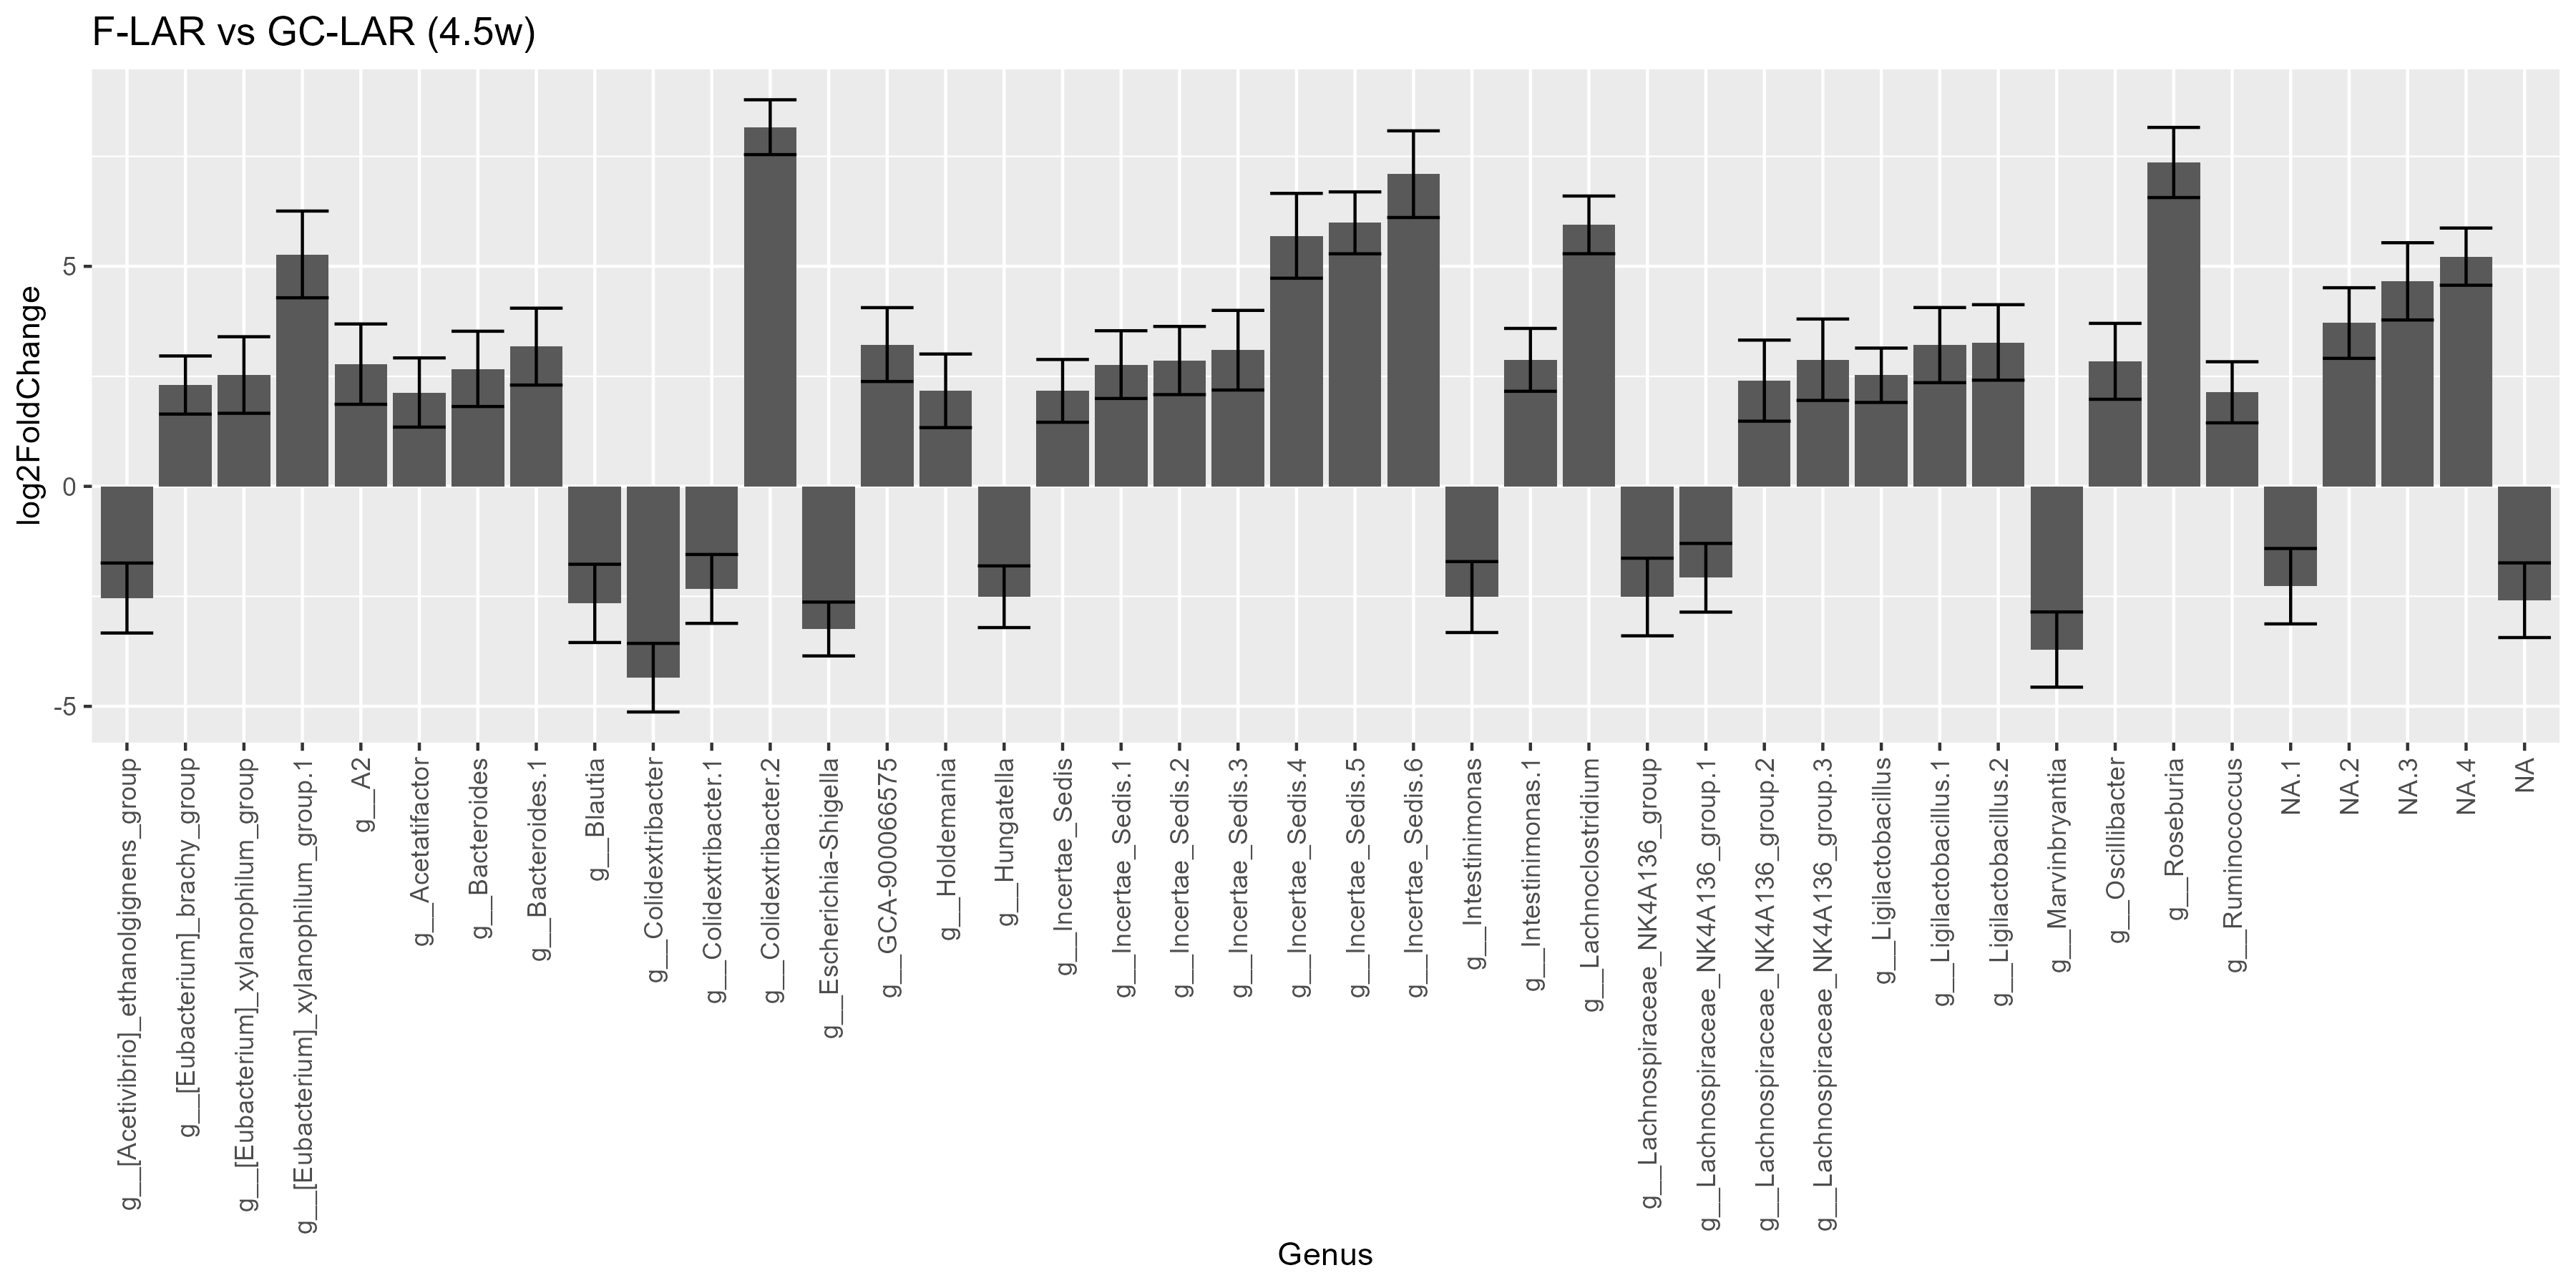

Values plotted in this chart, from the file beside it:
ASV, Domain, Phylum, Class, Order, Family, Genus, Species, row, baseMean, log2FoldChange, lfcSE, stat, pvalue, padj, comparison
7807a7c66b7e44dcda14bb67b2e6a4b4, d__Bacteria, p__Bacillota, c__Clostridia, o__Oscillospirales, f__Oscillospiraceae, g__Colidextribacter, NA, 7807a7c66b7e44dcda14bb67b2e6a4b4, 10.86, -4.348, 0.7796, -5.577, 2.4411864201485765e-8, 6.591203334401157e-7, F-LAR vs GC-LAR
d80a7337f5b24c90a8cc2dd4d9896e61, d__Bacteria, p__Bacillota, c__Clostridia, o__Lachnospirales, f__Lachnospiraceae, g__Marvinbryantia, NA, d80a7337f5b24c90a8cc2dd4d9896e61, 76.93, -3.709, 0.8548, -4.34, 1.4277598374546856e-5, 2.3722778837708625e-4, F-LAR vs GC-LAR
d46e2205f0c6ecf67b51f83d111c509c, d__Bacteria, p__Pseudomonadota, c__Gammaproteobacteria, o__Enterobacterales, f__Enterobacteriaceae, g__Escherichia-Shigella, NA, d46e2205f0c6ecf67b51f83d111c509c, 209.8, -3.242, 0.6119, -5.299, 1.1656409194333049e-7, 2.2888948963417625e-6, F-LAR vs GC-LAR
f09b6ee752454bc944448e79c63d441d, d__Bacteria, p__Bacillota, c__Clostridia, o__Lachnospirales, f__Lachnospiraceae, g__Blautia, NA, f09b6ee752454bc944448e79c63d441d, 8.865, -2.66, 0.8893, -2.991, 0.002779, 0.01715, F-LAR vs GC-LAR
040fd40bb15e36a102cdec3bafea5eb2, d__Bacteria, p__Bacillota, c__Clostridia, o__Lachnospirales, f__Lachnospiraceae, NA, NA, 040fd40bb15e36a102cdec3bafea5eb2, 3.565, -2.588, 0.8483, -3.051, 0.002281, 0.01496, F-LAR vs GC-LAR
91792715e48821417cf5ce4b19768495, d__Bacteria, p__Bacillota, c__Clostridia, o__Lachnospirales, f__Lachnospiraceae, g__[Acetivibrio]_ethanolgignens_group, NA, 91792715e48821417cf5ce4b19768495, 5.515, -2.538, 0.7952, -3.192, 0.001413, 0.0113, F-LAR vs GC-LAR
73cd1c10175eb846badd2f34bd86dd08, d__Bacteria, p__Bacillota, c__Clostridia, o__Oscillospirales, f__Oscillospiraceae, g__Intestinimonas, NA, 73cd1c10175eb846badd2f34bd86dd08, 3.415, -2.516, 0.8061, -3.121, 0.001801, 0.01341, F-LAR vs GC-LAR
a452acdd4133942f4427f17e596c9a80, d__Bacteria, p__Bacillota, c__Clostridia, o__Lachnospirales, f__Lachnospiraceae, g__Lachnospiraceae_NK4A136_group, NA, a452acdd4133942f4427f17e596c9a80, 3.415, -2.515, 0.8819, -2.852, 0.004343, 0.02468, F-LAR vs GC-LAR
8646bffa210e3f061cc57f1b1cf2f751, d__Bacteria, p__Bacillota, c__Clostridia, o__Lachnospirales, f__Lachnospiraceae, g__Hungatella, NA, 8646bffa210e3f061cc57f1b1cf2f751, 269.4, -2.509, 0.701, -3.578, 3.4558243118925887e-4, 0.003245, F-LAR vs GC-LAR
f3e9d78daeea42d345080748e31ae3dd, d__Bacteria, p__Bacillota, c__Clostridia, o__Oscillospirales, f__Oscillospiraceae, g__Colidextribacter.1, NA, f3e9d78daeea42d345080748e31ae3dd, 3.065, -2.331, 0.7826, -2.979, 0.002893, 0.01736, F-LAR vs GC-LAR
75becb2d36234aba744a63a5352d7bcf, d__Bacteria, p__Bacillota, c__Clostridia, o__Lachnospirales, f__Lachnospiraceae, NA.1, NA, 75becb2d36234aba744a63a5352d7bcf, 138.1, -2.27, 0.8568, -2.649, 0.008078, 0.04058, F-LAR vs GC-LAR
e6fc273ffc0f63757954543fa6f7cd2a, d__Bacteria, p__Bacillota, c__Clostridia, o__Lachnospirales, f__Lachnospiraceae, g__Lachnospiraceae_NK4A136_group.1, NA, e6fc273ffc0f63757954543fa6f7cd2a, 106.1, -2.078, 0.7806, -2.662, 0.007772, 0.03997, F-LAR vs GC-LAR
57e11c3559fa2ef79a2702684229e4ba, d__Bacteria, p__Bacillota, c__Clostridia, o__Lachnospirales, f__Lachnospiraceae, g__Acetatifactor, NA, 57e11c3559fa2ef79a2702684229e4ba, 2.715, 2.133, 0.7863, 2.712, 0.006686, 0.0361, F-LAR vs GC-LAR
a62fa6e25e8805dafe5b628529c90023, d__Bacteria, p__Bacillota, c__Clostridia, o__Oscillospirales, f__Ruminococcaceae, g__Ruminococcus, NA, a62fa6e25e8805dafe5b628529c90023, 9.215, 2.138, 0.6943, 3.079, 0.002078, 0.01448, F-LAR vs GC-LAR
1332b0dcde33b5f46ce13a45f40f5b9a, d__Bacteria, p__Bacillota, c__Clostridia, o__Peptococcales, f__Peptococcaceae, g__Incertae_Sedis, NA, 1332b0dcde33b5f46ce13a45f40f5b9a, 3.89, 2.17, 0.7134, 3.041, 0.002355, 0.01496, F-LAR vs GC-LAR
aa052f6ed7696840ff494c82879d3e1a, d__Bacteria, p__Bacillota, c__Bacilli, o__Erysipelotrichales, f__Erysipelotrichaceae, g__Holdemania, NA, aa052f6ed7696840ff494c82879d3e1a, 9.115, 2.171, 0.8363, 2.596, 0.009431, 0.04527, F-LAR vs GC-LAR
b1afd2ca3861c635eba188c1ce960692, d__Bacteria, p__Bacillota, c__Clostridia, o__Peptostreptococcales-Tissierellales, f__Anaerovoracaceae, g__[Eubacterium]_brachy_group, NA, b1afd2ca3861c635eba188c1ce960692, 6.271, 2.303, 0.6605, 3.486, 4.897706036453413e-4, 0.004408, F-LAR vs GC-LAR
e24e7b9b383a4e46a7761d21ddd703aa, d__Bacteria, p__Bacillota, c__Clostridia, o__Lachnospirales, f__Lachnospiraceae, g__Lachnospiraceae_NK4A136_group.2, NA, e24e7b9b383a4e46a7761d21ddd703aa, 19.1, 2.403, 0.9214, 2.608, 0.009118, 0.04476, F-LAR vs GC-LAR
95fdd816723ca482a5caba10bea171c8, d__Bacteria, p__Bacillota, c__Bacilli, o__Lactobacillales, f__Lactobacillaceae, g__Ligilactobacillus, NA, 95fdd816723ca482a5caba10bea171c8, 383.8, 2.524, 0.6176, 4.088, 4.3569212036323553e-5, 6.72210699988992e-4, F-LAR vs GC-LAR
223141ee97781bbede60bb494d599448, d__Bacteria, p__Bacillota, c__Clostridia, o__Lachnospirales, f__Lachnospiraceae, g__[Eubacterium]_xylanophilum_group, NA, 223141ee97781bbede60bb494d599448, 15.56, 2.53, 0.8702, 2.908, 0.003643, 0.02127, F-LAR vs GC-LAR
efa934e07029e49f4b1959b33c677589, d__Bacteria, p__Bacteroidota, c__Bacteroidia, o__Bacteroidales, f__Bacteroidaceae, g__Bacteroides, NA, efa934e07029e49f4b1959b33c677589, 3.715, 2.67, 0.8556, 3.12, 0.001808, 0.01341, F-LAR vs GC-LAR
1bafe2718d9c0cc58a98eeee81340ec3, d__Bacteria, p__Bacillota, c__Bacilli, o__RF39, f__Incertae_Sedis, g__Incertae_Sedis.1, NA, 1bafe2718d9c0cc58a98eeee81340ec3, 5.615, 2.767, 0.7699, 3.594, 3.2583022176978086e-4, 0.003199, F-LAR vs GC-LAR
ac28c199405fa8466bdedf16d456edbc, d__Bacteria, p__Bacillota, c__Clostridia, o__Lachnospirales, f__Lachnospiraceae, g__A2, NA, ac28c199405fa8466bdedf16d456edbc, 3.965, 2.777, 0.9128, 3.043, 0.002345, 0.01496, F-LAR vs GC-LAR
8da18b476b64f6f053647455b6890f80, d__Bacteria, p__Bacillota, c__Clostridia, o__Oscillospirales, f__Oscillospiraceae, g__Oscillibacter, NA, 8da18b476b64f6f053647455b6890f80, 94.4, 2.842, 0.8626, 3.294, 9.878210232450398e-4, 0.008207, F-LAR vs GC-LAR
2b90532f7b4cc2c26abd0f1f1657f80b, d__Bacteria, p__Bacillota, c__Clostridia, o__Lachnospirales, f__Lachnospiraceae, g__Incertae_Sedis.2, NA, 2b90532f7b4cc2c26abd0f1f1657f80b, 4.165, 2.86, 0.7748, 3.691, 2.2346864416899264e-4, 0.002413, F-LAR vs GC-LAR
f9f60c2b7142924f5bf6369037234212, d__Bacteria, p__Bacillota, c__Clostridia, o__Oscillospirales, f__Oscillospiraceae, g__Intestinimonas.1, NA, f9f60c2b7142924f5bf6369037234212, 63.84, 2.875, 0.7143, 4.025, 5.696330702693716e-5, 8.202716211878952e-4, F-LAR vs GC-LAR
b310236a69032ef47e5c274f5256115a, d__Bacteria, p__Bacillota, c__Clostridia, o__Lachnospirales, f__Lachnospiraceae, g__Lachnospiraceae_NK4A136_group.3, NA, b310236a69032ef47e5c274f5256115a, 4.215, 2.878, 0.925, 3.111, 0.001863, 0.01341, F-LAR vs GC-LAR
bbc6a214626b3f3c4b8b1d953beeff7c, d__Bacteria, p__Bacillota, c__Clostridia, o__Lachnospirales, f__Lachnospiraceae, g__Incertae_Sedis.3, NA, bbc6a214626b3f3c4b8b1d953beeff7c, 4.815, 3.094, 0.905, 3.419, 6.287246564624826e-4, 0.005432, F-LAR vs GC-LAR
76b39e86c95e0c7dd8b9c57b974f6532, d__Bacteria, p__Bacteroidota, c__Bacteroidia, o__Bacteroidales, f__Bacteroidaceae, g__Bacteroides.1, NA, 76b39e86c95e0c7dd8b9c57b974f6532, 5.065, 3.175, 0.8737, 3.635, 2.7851354447115006e-4, 0.002865, F-LAR vs GC-LAR
f434bb1f62e53ad7aed6f6ffd2ec039c, d__Bacteria, p__Bacillota, c__Bacilli, o__Lactobacillales, f__Lactobacillaceae, g__Ligilactobacillus.1, NA, f434bb1f62e53ad7aed6f6ffd2ec039c, 79.03, 3.21, 0.8538, 3.76, 1.7010099279301643e-4, 0.001934, F-LAR vs GC-LAR
c75ae6008025d80134bd14e9712f9d5c, d__Bacteria, p__Bacillota, c__Clostridia, o__Lachnospirales, f__Lachnospiraceae, g__GCA-900066575, NA, c75ae6008025d80134bd14e9712f9d5c, 5.215, 3.222, 0.8393, 3.839, 1.2329598645494065e-4, 0.001664, F-LAR vs GC-LAR
42e1875ea3a84e3034ce5b2c02406f12, d__Bacteria, p__Bacillota, c__Bacilli, o__Lactobacillales, f__Lactobacillaceae, g__Ligilactobacillus.2, NA, 42e1875ea3a84e3034ce5b2c02406f12, 91.16, 3.271, 0.8577, 3.814, 1.367955609882913e-4, 0.0017, F-LAR vs GC-LAR
31217980cfdf305668ba9c8482a34e81, d__Bacteria, p__Bacillota, c__Clostridia, o__Lachnospirales, f__Lachnospiraceae, NA.2, NA, 31217980cfdf305668ba9c8482a34e81, 7.115, 3.711, 0.8025, 4.624, 3.7561033148343498e-6, 6.76098596670183e-5, F-LAR vs GC-LAR
a728a1dce17d5afb4677e6cc919c2391, d__Bacteria, p__Bacillota, c__Clostridia, o__Lachnospirales, f__Lachnospiraceae, NA.3, NA, a728a1dce17d5afb4677e6cc919c2391, 13.26, 4.659, 0.8778, 5.308, 1.1091784289777621e-7, 2.2888948963417625e-6, F-LAR vs GC-LAR
9f3ae9f6096976f00cd7c13a4717ff1c, d__Bacteria, p__Bacillota, c__Clostridia, o__Lachnospirales, f__Lachnospiraceae, NA.4, NA, 9f3ae9f6096976f00cd7c13a4717ff1c, 19.34, 5.22, 0.6499, 8.033, 9.48737252612048e-16, 4.098544931284048e-14, F-LAR vs GC-LAR
c3e8496b70f7341450e298f29c5fa4e5, d__Bacteria, p__Bacillota, c__Clostridia, o__Lachnospirales, f__Lachnospiraceae, g__[Eubacterium]_xylanophilum_group.1, NA, c3e8496b70f7341450e298f29c5fa4e5, 20.01, 5.271, 0.9855, 5.349, 8.858688147161653e-8, 2.1260851553187964e-6, F-LAR vs GC-LAR
bf8b632bb810c7e26b5a8902838e05ff, d__Bacteria, p__Bacillota, c__Clostridia, o__Clostridia_UCG-014, f__Incertae_Sedis, g__Incertae_Sedis.4, NA, bf8b632bb810c7e26b5a8902838e05ff, 26.66, 5.694, 0.9642, 5.905, 3.516509292804177e-9, 1.0850942960652889e-7, F-LAR vs GC-LAR
22907d450b79c927e4ffe34a2d09d2aa, d__Bacteria, p__Bacillota, c__Clostridia, o__Lachnospirales, f__Lachnospiraceae, g__Lachnoclostridium, NA, 22907d450b79c927e4ffe34a2d09d2aa, 31.56, 5.942, 0.6556, 9.064, 1.2584612158805196e-19, 9.06092075433974e-18, F-LAR vs GC-LAR
0570b4a067b34904d37cb5ddc848b221, d__Bacteria, p__Bacillota, c__Clostridia, o__Lachnospirales, f__Lachnospiraceae, g__Incertae_Sedis.5, NA, 0570b4a067b34904d37cb5ddc848b221, 32.57, 5.989, 0.7035, 8.513, 1.69557027892328e-17, 9.156079506185712e-16, F-LAR vs GC-LAR
bf34422106e5974ddf75216e2c05273c, d__Bacteria, p__Bacillota, c__Clostridia, o__Oscillospirales, f__Oscillospiraceae, g__Incertae_Sedis.6, NA, bf34422106e5974ddf75216e2c05273c, 69.56, 7.095, 0.985, 7.202, 5.921458631784551e-13, 2.1317251074424383e-11, F-LAR vs GC-LAR
b0f809cbabf3ac99182581ec095868b2, d__Bacteria, p__Bacillota, c__Clostridia, o__Lachnospirales, f__Lachnospiraceae, g__Roseburia, NA, b0f809cbabf3ac99182581ec095868b2, 83.53, 7.361, 0.797, 9.235, 2.590161498109922e-20, 2.797374417958716e-18, F-LAR vs GC-LAR
958d78a02bef69a795806f97adb117ea, d__Bacteria, p__Bacillota, c__Clostridia, o__Oscillospirales, f__Oscillospiraceae, g__Colidextribacter.2, NA, 958d78a02bef69a795806f97adb117ea, 145.2, 8.162, 0.6232, 13.1, 3.3627127588133937e-39, 7.26345955903693e-37, F-LAR vs GC-LAR
